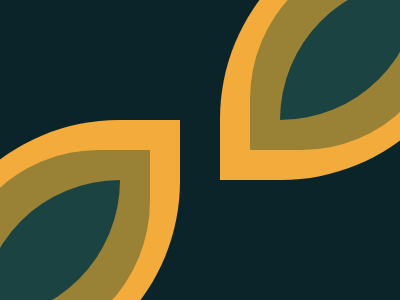

Recreate this image using only HTML and CSS.

<!-- file: leaf.html -->
<div back-leaf></div>
<div middle-leaf></div>
<div front-leaf></div>

<link rel="stylesheet" href="style.css">

/* file: style.css */
body {
  background: #0B2429;
}
[back-leaf] {
  width: 260px;
  height: 260px;
  background: #F3AC3C;
  position: absolute;
  margin: auto;
  top: 200; left: -300; bottom: 0; right: 0;
  border-top-left-radius: 199px;
  border-bottom-right-radius: 199px;
  box-shadow: 300px -200px 0 #F3AC3C;
}
[middle-leaf] {
  width: 200px;
  height: 200px;
  background: #998235;
  position: absolute;
  margin: auto;
  top: 200; left: -300; bottom: 0; right: 0;
  border-top-left-radius: 149px;
  border-bottom-right-radius: 149px;
  box-shadow: 300px -200px 0 #998235;
}
[front-leaf] {
  width: 140px;
  height: 140px;
  background: #1A4341;
  position: absolute;
  margin: auto;
  top: 200; left: -300; bottom: 0; right: 0;
  border-top-left-radius: 999px;
  border-bottom-right-radius: 999px;
  box-shadow: 300px -200px 0 #1A4341; 
}